Run: headless pygame with SDL's dummy video driver; simulated clock (each Clock.tick advances the game by its frame time, no real sleeping); random seed 0; keys injected as events and as key.get_pressed() state; mouse plan: one left click at the window centre at the start of phase 2, then a move to the lower-right quarter at the start of phase 3.
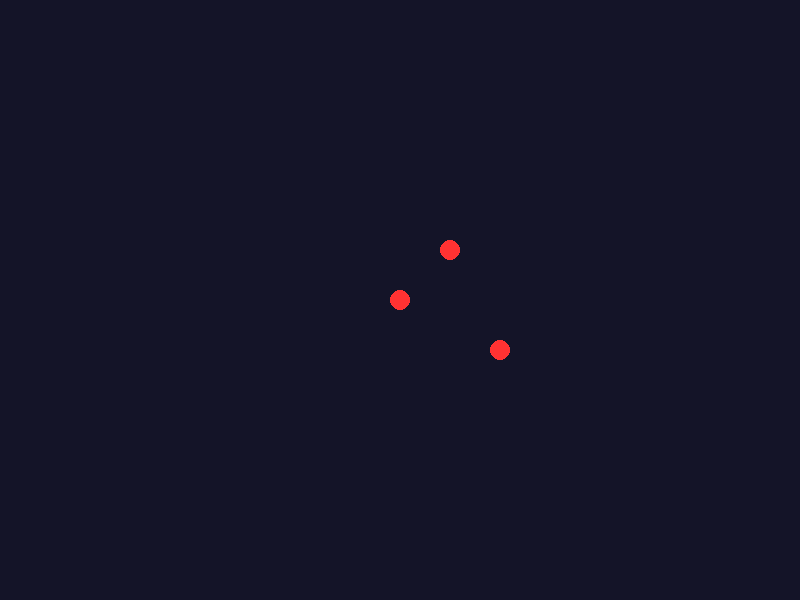
Frame 1 of 4 · flips 1–60 · no input
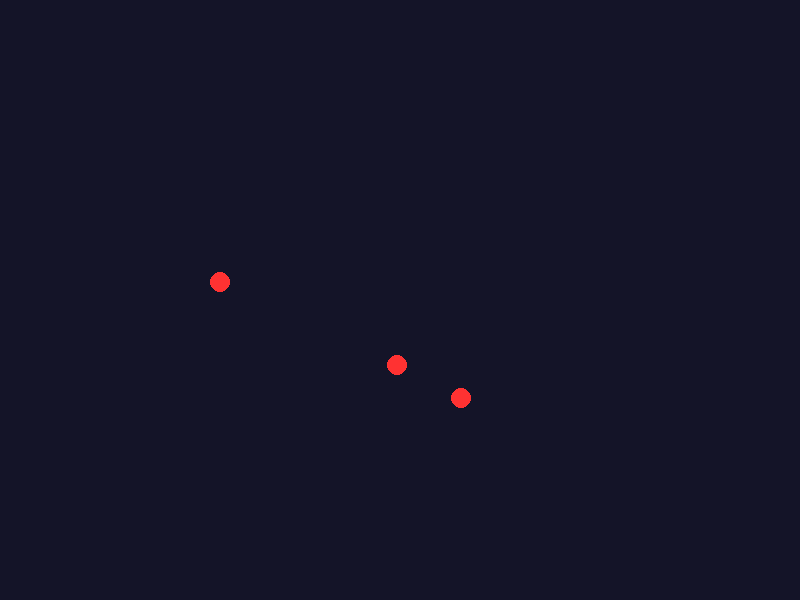
Frame 2 of 4 · flips 61–180 · clicked the window centre · tapped SPACE, RETURN · held RIGHT (→), D
Frame 3 of 4 · flips 181–300 · moved the mouse to the lower-right quarter · held DOWN (↓), S · screen unchanged from frame 2, image omitted
Frame 4 of 4 · flips 301–420 · held LEFT (←), A, UP (↑), W · screen unchanged from frame 3, image omitted

The pygame program that drew these frames:

"""
闪电链特效系统 (Lightning Chain Effect)
工艺品级别 - 链式闪电攻击视觉效果

功能:
- 链式闪电在多个目标间跳跃
- 动态分叉闪电效果
- 电弧闪烁动画
- 伤害数字联动
"""

import pygame
import random
import math
import time


class LightningSegment:
    """闪电线段"""
    
    def __init__(self, start_pos, end_pos, color=(200, 220, 255), width=2):
        self.start = start_pos
        self.end = end_pos
        self.color = color
        self.width = width
        self.lifetime = 0.15  # 闪电持续时间
        self.age = 0
        
    def update(self, dt):
        self.age += dt
        return self.age < self.lifetime
    
    def draw(self, surface):
        # 闪烁效果
        alpha = max(0, 1 - self.age / self.lifetime)
        if random.random() > 0.3:  # 闪烁
            pygame.draw.line(surface, self.color, self.start, self.end, self.width)


class LightningBolt:
    """单道闪电"""
    
    def __init__(self, start_pos, end_pos, intensity=1.0):
        self.start = start_pos
        self.end = end_pos
        self.intensity = intensity
        self.segments = []
        self.generate_bolt()
        self.lifetime = 0.2 + random.random() * 0.1
        self.age = 0
        
    def generate_bolt(self):
        """生成闪电路径(带分叉)"""
        self.segments = []
        
        # 主闪电路径
        points = [self.start]
        num_segments = 8
        
        for i in range(1, num_segments):
            t = i / num_segments
            x = self.start[0] + (self.end[0] - self.start[0]) * t
            y = self.start[1] + (self.end[1] - self.start[1]) * t
            
            # 添加随机偏移(闪电锯齿效果)
            offset_range = 30 * self.intensity
            x += random.uniform(-offset_range, offset_range)
            y += random.uniform(-offset_range, offset_range)
            points.append((x, y))
        
        points.append(self.end)
        
        # 创建线段
        for i in range(len(points) - 1):
            color = self._get_bolt_color(i, len(points))
            width = max(1, 4 - i // 2)
            self.segments.append(LightningSegment(
                points[i], points[i + 1], color, width
            ))
        
        # 随机分叉
        if self.intensity > 0.5 and random.random() > 0.5:
            branch_start = random.randint(1, len(points) - 2)
            branch_angle = random.uniform(-math.pi / 3, math.pi / 3)
            branch_length = random.uniform(50, 100) * self.intensity
            
            branch_end = (
                points[branch_start][0] + math.cos(branch_angle) * branch_length,
                points[branch_start][1] + math.sin(branch_angle) * branch_length
            )
            
            color = (180, 200, 255)
            self.segments.append(LightningSegment(
                points[branch_start], branch_end, color, 1
            ))
    
    def _get_bolt_color(self, index, total):
        """闪电渐变色"""
        colors = [
            (255, 255, 255),  # 白色核心
            (200, 220, 255),  # 浅蓝
            (150, 180, 255),  # 蓝色
            (100, 150, 255),  # 深蓝
        ]
        t = index / max(1, total - 1)
        idx = min(int(t * len(colors)), len(colors) - 1)
        return colors[idx]
    
    def update(self, dt):
        self.age += dt
        alive = []
        for seg in self.segments:
            if seg.update(dt):
                alive.append(seg)
        self.segments = alive
        return self.age < self.lifetime
    
    def draw(self, surface):
        for seg in self.segments:
            seg.draw(surface)


class LightningChainEffect:
    """闪电链特效管理器"""
    
    def __init__(self):
        self.bolts = []
        self.particles = []  # 电弧粒子
        self.last_target = None
        
    def create_chain(self, start_pos, targets, intensity=1.0):
        """创建闪电链
        
        Args:
            start_pos: 起始位置
            targets: 目标位置列表
            intensity: 闪电强度 (0-1)
        """
        if not targets:
            return
        
        # 起始点 -> 第一个目标
        self.bolts.append(LightningBolt(start_pos, targets[0], intensity))
        self._spawn_sparks(start_pos)
        
        # 目标间链式跳跃
        for i in range(len(targets) - 1):
            self.bolts.append(LightningBolt(targets[i], targets[i + 1], intensity * 0.8))
            self._spawn_sparks(targets[i])
        
        self.last_target = targets[-1] if targets else None
        
    def _spawn_sparks(self, pos):
        """生成电弧粒子"""
        for _ in range(5):
            self.particles.append({
                'pos': list(pos),
                'vel': [random.uniform(-100, 100), random.uniform(-100, 100)],
                'life': random.uniform(0.2, 0.4),
                'max_life': 0.4,
                'color': (random.randint(150, 255), random.randint(200, 255), 255)
            })
    
    def update(self, dt):
        """更新特效"""
        # 更新闪电
        alive_bolts = []
        for bolt in self.bolts:
            if bolt.update(dt):
                alive_bolts.append(bolt)
        self.bolts = alive_bolts
        
        # 更新粒子
        alive_particles = []
        for p in self.particles:
            p['life'] -= dt
            p['pos'][0] += p['vel'][0] * dt
            p['pos'][1] += p['vel'][1] * dt
            p['vel'][0] *= 0.95  # 阻尼
            p['vel'][1] *= 0.95
            
            if p['life'] > 0:
                alive_particles.append(p)
        self.particles = alive_particles
        
        return len(self.bolts) > 0 or len(self.particles) > 0
    
    def draw(self, surface):
        """绘制特效"""
        # 绘制闪电
        for bolt in self.bolts:
            bolt.draw(surface)
        
        # 绘制粒子
        for p in self.particles:
            alpha = p['life'] / p['max_life']
            size = max(1, int(3 * alpha))
            color = p['color']
            
            # 绘制发光效果
            for r in range(size, 0, -1):
                a = int(255 * alpha * (1 - r / size))
                surf = pygame.Surface((r * 2, r * 2), pygame.SRCALPHA)
                pygame.draw.circle(surf, (*color, a), (r, r), r)
                surface.blit(surf, (p['pos'][0] - r, p['pos'][1] - r))


# 单例
_instance = None

def get_instance():
    global _instance
    if _instance is None:
        _instance = LightningChainEffect()
    return _instance

def reset():
    global _instance
    _instance = None


if __name__ == '__main__':
    # 测试
    pygame.init()
    screen = pygame.display.set_mode((800, 600))
    clock = pygame.time.Clock()
    
    effect = LightningChainEffect()
    
    # 模拟目标
    targets = [(400, 300), (450, 250), (500, 350)]
    
    running = True
    while running:
        dt = clock.tick(60) / 1000
        
        for event in pygame.event.get():
            if event.type == pygame.QUIT:
                running = False
            elif event.type == pygame.MOUSEBUTTONDOWN:
                # 点击生成新闪电
                targets = [
                    (random.randint(200, 600), random.randint(150, 450)),
                    (random.randint(200, 600), random.randint(150, 450)),
                    (random.randint(200, 600), random.randint(150, 450))
                ]
                effect.create_chain((400, 100), targets)
        
        screen.fill((20, 20, 40))
        
        # 绘制目标点
        for t in targets:
            pygame.draw.circle(screen, (255, 50, 50), t, 10)
        
        # 更新和绘制
        effect.update(dt)
        effect.draw(screen)
        
        pygame.display.flip()
    
    pygame.quit()
